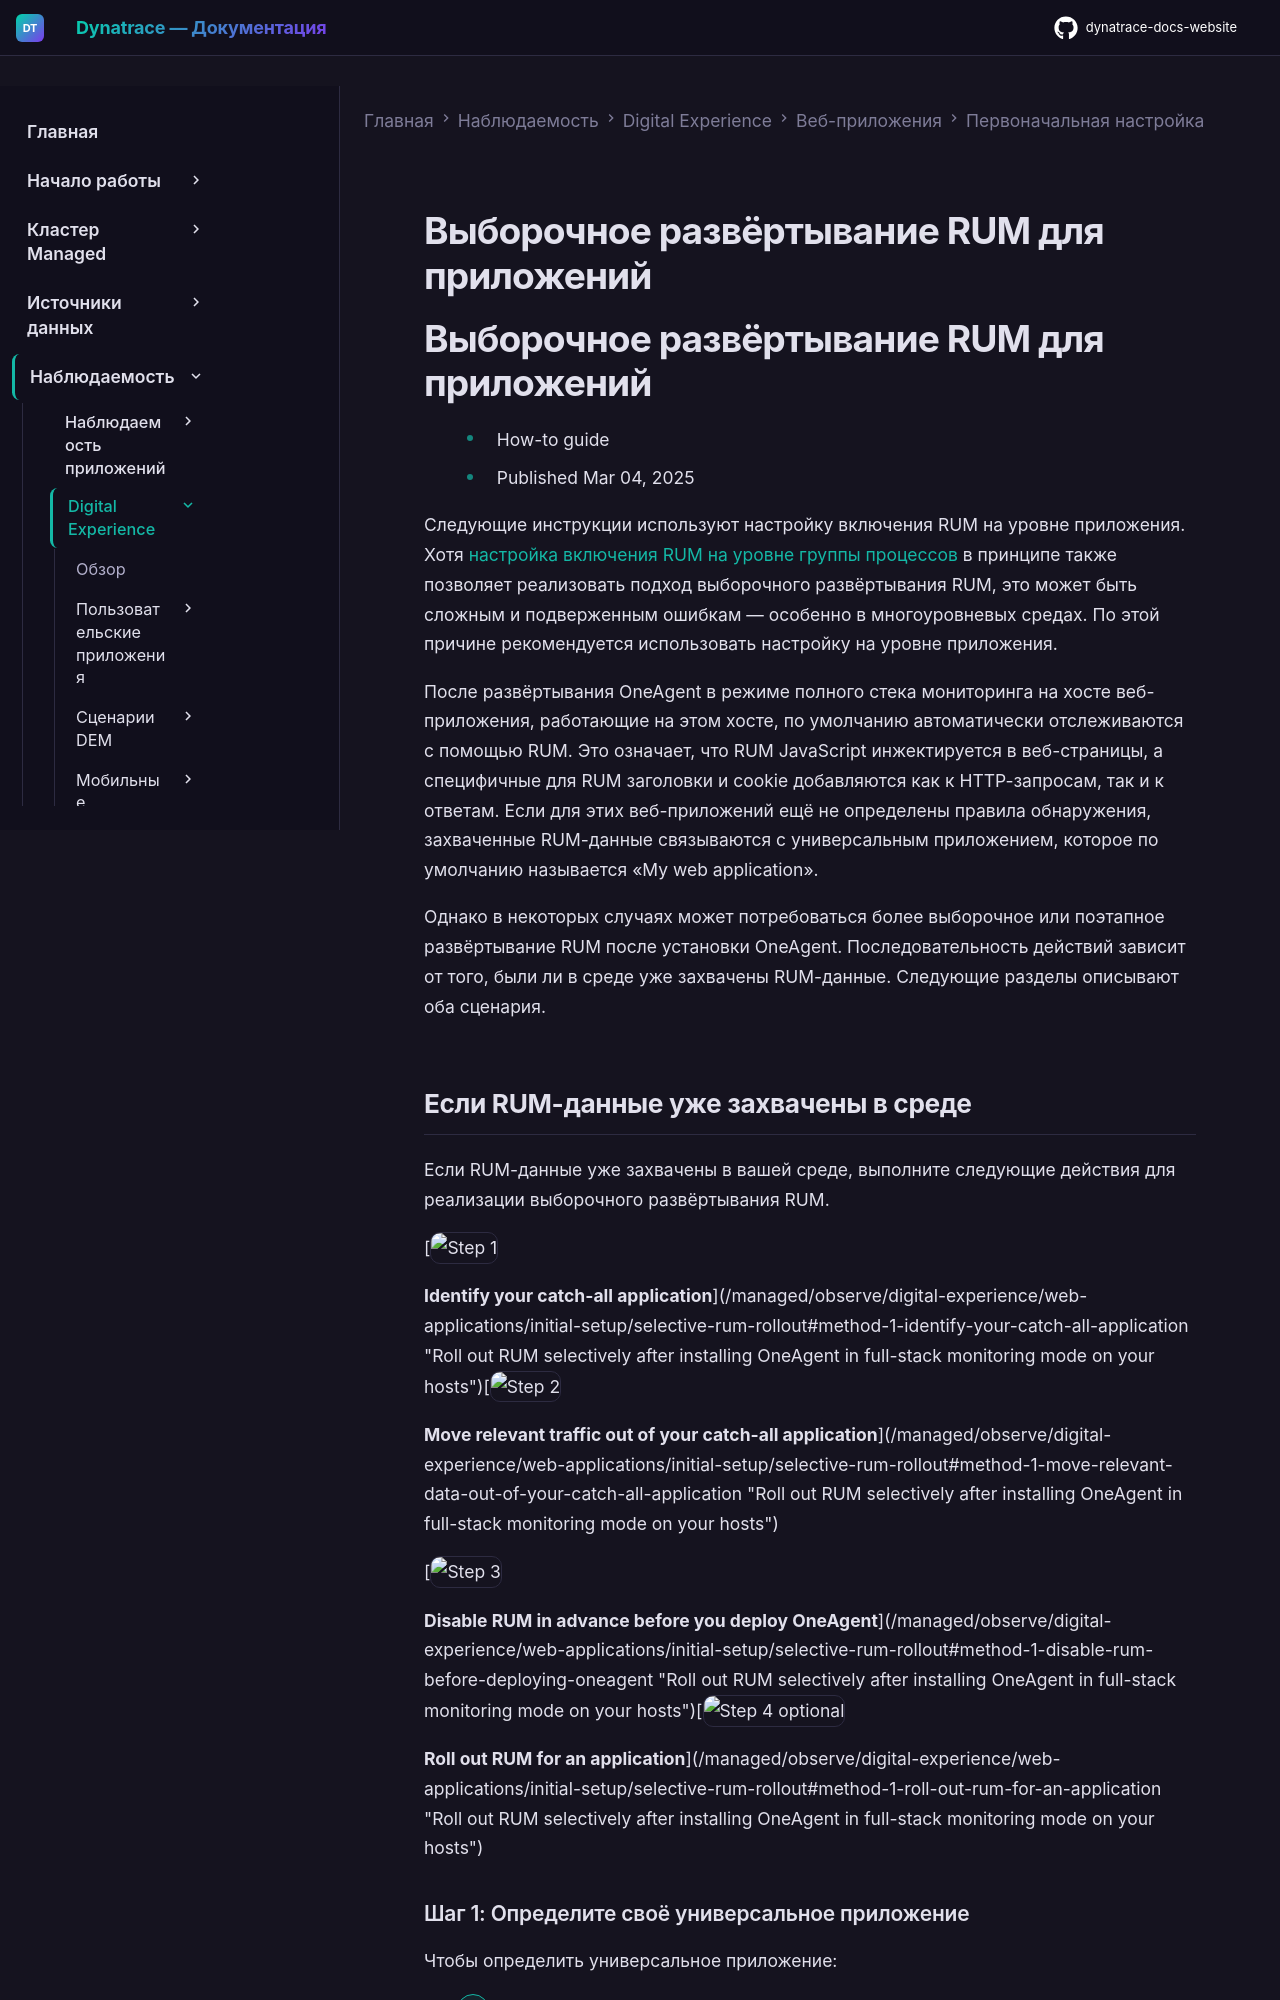

repository: Yerkebulan-Ardabayev/dynatrace-docs-website · page: managed-ru/observe/digital-experience/web-applications/initial-setup/selective-rum-rollout/index.html · generator: mkdocs

---
title: Выборочное развёртывание RUM для приложений
source: https://docs.dynatrace.com/managed/observe/digital-experience/web-applications/initial-setup/selective-rum-rollout
scraped: 2026-05-12T11:34:23.862043
---

# Выборочное развёртывание RUM для приложений

# Выборочное развёртывание RUM для приложений

* How-to guide
* Published Mar 04, 2025

Следующие инструкции используют настройку включения RUM на уровне приложения. Хотя [настройка включения RUM на уровне группы процессов](/managed/observe/digital-experience/web-applications/additional-configuration/rum-for-process-groups "Learn how to configure Real User Monitoring for process groups.") в принципе также позволяет реализовать подход выборочного развёртывания RUM, это может быть сложным и подверженным ошибкам — особенно в многоуровневых средах. По этой причине рекомендуется использовать настройку на уровне приложения.

После развёртывания OneAgent в режиме полного стека мониторинга на хосте веб-приложения, работающие на этом хосте, по умолчанию автоматически отслеживаются с помощью RUM. Это означает, что RUM JavaScript инжектируется в веб-страницы, а специфичные для RUM заголовки и cookie добавляются как к HTTP-запросам, так и к ответам. Если для этих веб-приложений ещё не определены правила обнаружения, захваченные RUM-данные связываются с универсальным приложением, которое по умолчанию называется «My web application».

Однако в некоторых случаях может потребоваться более выборочное или поэтапное развёртывание RUM после установки OneAgent. Последовательность действий зависит от того, были ли в среде уже захвачены RUM-данные. Следующие разделы описывают оба сценария.

## Если RUM-данные уже захвачены в среде

Если RUM-данные уже захвачены в вашей среде, выполните следующие действия для реализации выборочного развёртывания RUM.

[![Step 1](https://dt-cdn.net/images/step-1-086e22066c.svg "Step 1")

**Identify your catch-all application**](/managed/observe/digital-experience/web-applications/initial-setup/selective-rum-rollout#method-1-identify-your-catch-all-application "Roll out RUM selectively after installing OneAgent in full-stack monitoring mode on your hosts")[![Step 2](https://dt-cdn.net/images/step-2-1a1384627e.svg "Step 2")

**Move relevant traffic out of your catch-all application**](/managed/observe/digital-experience/web-applications/initial-setup/selective-rum-rollout#method-1-move-relevant-data-out-of-your-catch-all-application "Roll out RUM selectively after installing OneAgent in full-stack monitoring mode on your hosts")

[![Step 3](https://dt-cdn.net/images/step-3-350cf6c19a.svg "Step 3")

**Disable RUM in advance before you deploy OneAgent**](/managed/observe/digital-experience/web-applications/initial-setup/selective-rum-rollout#method-1-disable-rum-before-deploying-oneagent "Roll out RUM selectively after installing OneAgent in full-stack monitoring mode on your hosts")[![Step 4 optional](https://dt-cdn.net/images/dotted-step-4-2b9147df5b.svg "Step 4 optional")

**Roll out RUM for an application**](/managed/observe/digital-experience/web-applications/initial-setup/selective-rum-rollout#method-1-roll-out-rum-for-an-application "Roll out RUM selectively after installing OneAgent in full-stack monitoring mode on your hosts")
